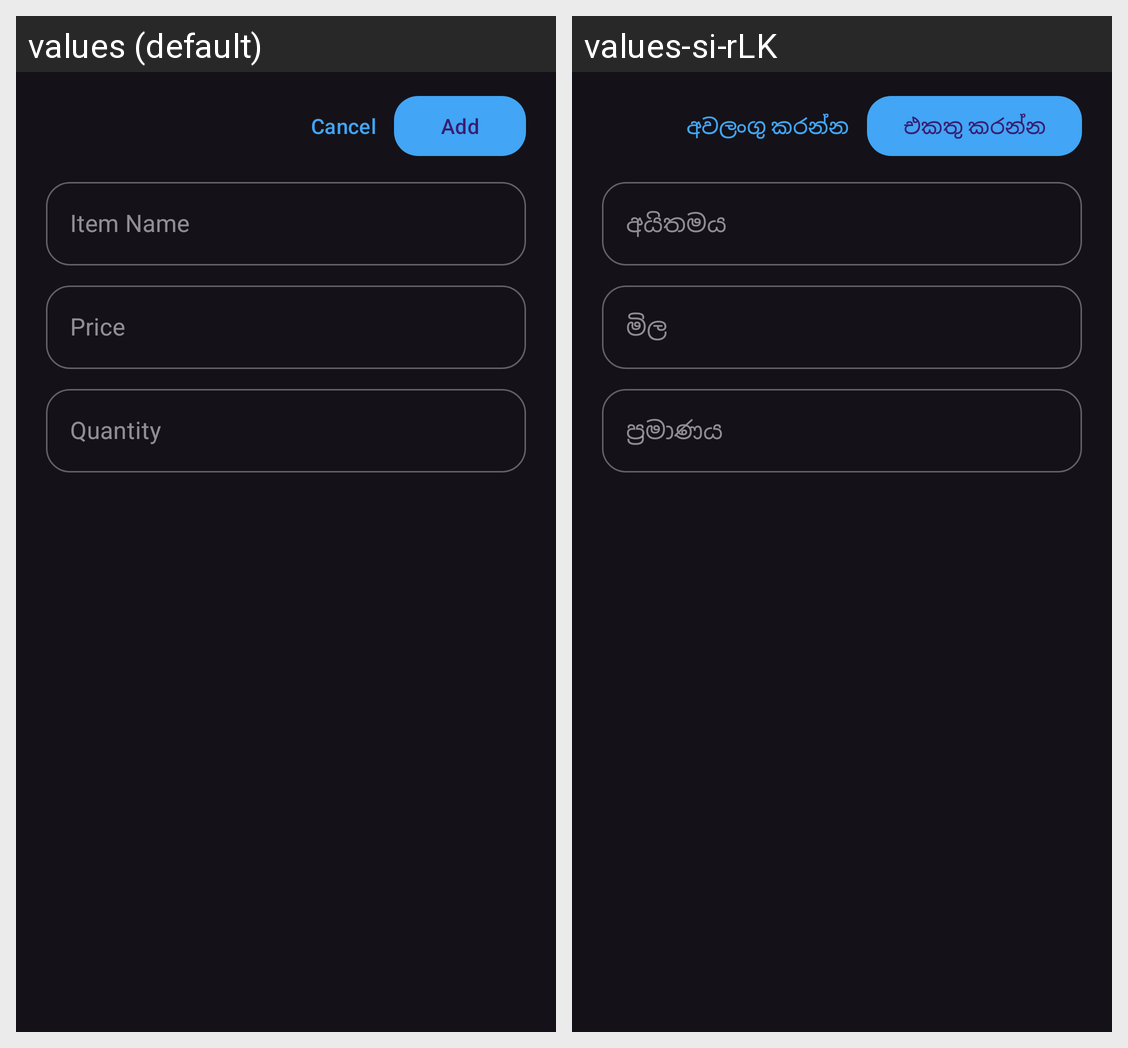

For this localized Android screen grid, give each drawn string resource with its value in every locale shown.
Android screen res/layout/dialog_cart_item.xml rendered under 2 locales, left to right: values (default), values-si-rLK. Device: Nexus 5 (rendered at 1080×1920; each locale shown at half size, 540×960, under a caption strip naming it); theme AppThemeDark.
Strings drawn on this screen, with the default value and each locale's value (text and hints the layout hard-codes, and strings that could not be matched under every locale, appear in the picture but are not listed):

cancel
  values: Cancel
  values-si-rLK: අවලංගු කරන්න

add
  values: Add
  values-si-rLK: එකතු කරන්න

c_item_name
  values: Item Name
  values-si-rLK: අයිතමය

price
  values: Price
  values-si-rLK: මිල

quantity
  values: Quantity
  values-si-rLK: ප්‍රමාණය
